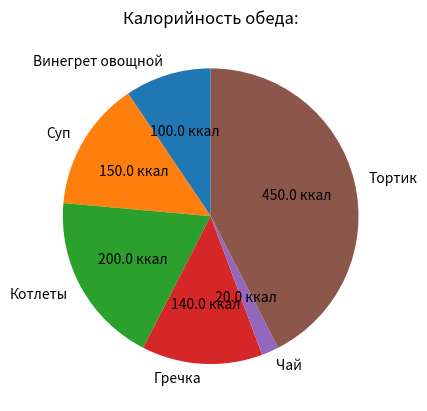

The matplotlib source for this figure:
import matplotlib.pyplot as plt
import numpy as np

labels = ['Винегрет овощной', 'Суп', 'Котлеты', 'Гречка', 'Чай', 'Тортик']
numbers = np.array([100, 150, 200, 140, 20, 450])


def value(v):
    return f'{np.round(v/100.*numbers.sum())} ккал'


if __name__ == '__main__':
    plt.pie(numbers, labels=labels, startangle=90, autopct=value)
    plt.title('Калорийность обеда:')
    plt.show()
